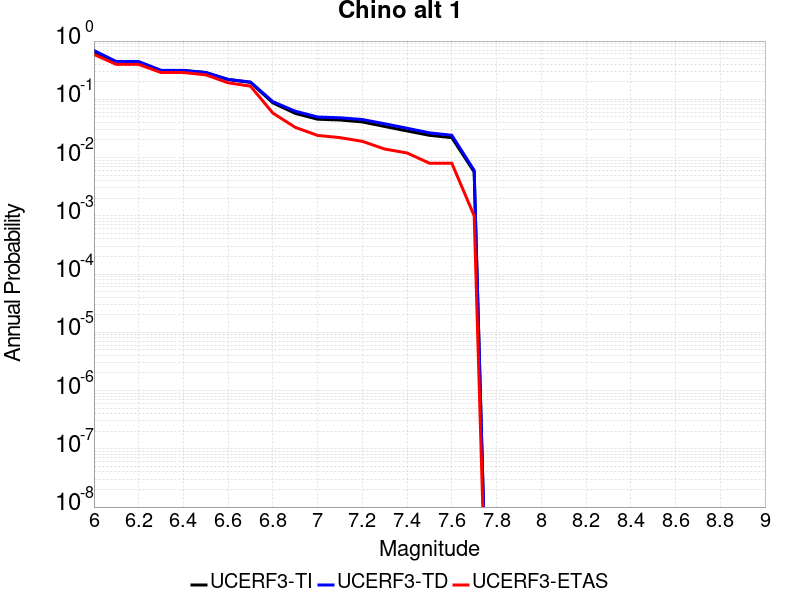

The data file committed next to this chart (first rows):
Magnitude, UCERF3-TI Prob, UCERF3-TD Prob, UCERF3-ETAS Prob
6.0, 0.6423, 0.689, 0.59
6.1, 0.4294, 0.4452, 0.397
6.2, 0.4294, 0.4452, 0.397
6.3, 0.3112, 0.3139, 0.288
6.4, 0.3112, 0.3139, 0.288
6.5, 0.288, 0.289, 0.263
6.6, 0.2189, 0.2193, 0.192
6.7, 0.195, 0.1982, 0.168
6.8, 0.08693, 0.0911, 0.058
6.9, 0.05737, 0.06249, 0.033
7.0, 0.04554, 0.04973, 0.024
7.1, 0.04417, 0.0482, 0.022
7.2, 0.0409, 0.04501, 0.019
7.3, 0.03416, 0.038, 0.014
7.4, 0.02865, 0.03186, 0.012
7.5, 0.02411, 0.02658, 0.008
7.6, 0.02199, 0.02414, 0.008
7.7, 0.005672, 0.006025, 0.001
